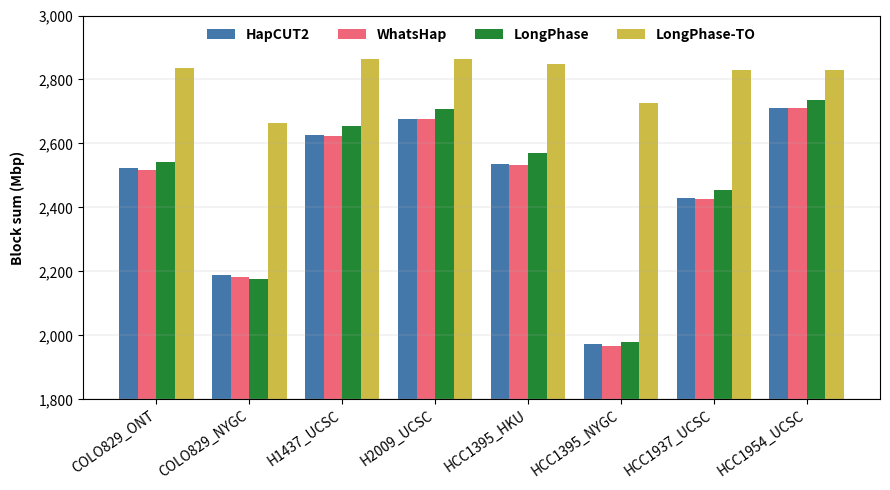

Write Python code to recreate this figure. (Note: this script raises an exception after producing the figure.)
import numpy as np
import matplotlib.pyplot as plt
from matplotlib.ticker import FuncFormatter
import os

# Samples (datasets)
samples = [
    "COLO829_ONT",
    "COLO829_NYGC",
    "H1437_UCSC",
    "H2009_UCSC",
    "HCC1395_HKU",
    "HCC1395_NYGC",
    "HCC1937_UCSC",
    "HCC1954_UCSC",
]

# Block sum (bp) for each phasing tool, in the same order as samples
hapcut2 = [
    2523260676,
    2187808909,
    2625509787,
    2677986524,
    2536199864,
    1972073127,
    2430726898,
    2711566888,
]

whatshap = [
    2518385299,
    2182781406,
    2624731180,
    2676922405,
    2532455755,
    1966798050,
    2425582425,
    2710095182,
]

longphase = [
    2540883450,
    2176223422,
    2654323753,
    2706782369,
    2569265774,
    1980748528,
    2454370721,
    2736740481,
]

longphase_to = [
    2835034563,
    2664715137,
    2864794192,
    2863280796,
    2847723783,
    2726465382,
    2830053891,
    2828110080,
]

# X positions for groups
x = np.arange(len(samples))
width = 0.2  # width of each bar

fig, ax = plt.subplots(figsize=(9, 5))

# Nature-style professional color palette (colorblind-friendly)
colors = ['#4477AA', '#EE6677', '#228833', '#CCBB44']  # Blue, Red, Green, Yellow

# Convert bp to Mbp (divide by 1,000,000)
hapcut2_mbp = [val / 1e6 for val in hapcut2]
whatshap_mbp = [val / 1e6 for val in whatshap]
longphase_mbp = [val / 1e6 for val in longphase]
longphase_to_mbp = [val / 1e6 for val in longphase_to]

# Plot grouped bars
ax.bar(x - 1.5 * width, hapcut2_mbp, width, label="HapCUT2", color=colors[0])
ax.bar(x - 0.5 * width, whatshap_mbp, width, label="WhatsHap", color=colors[1])
ax.bar(x + 0.5 * width, longphase_mbp, width, label="LongPhase", color=colors[2])
ax.bar(x + 1.5 * width, longphase_to_mbp, width, label="LongPhase-TO", color=colors[3])

# Labels and title
ax.set_ylabel("Block sum (Mbp)", labelpad=10, fontweight='bold')
ax.set_xticks(x)
ax.set_xticklabels(samples, rotation=35, ha="right")

# Set y-axis range from 1,000 Mbp to 3,500 Mbp
ax.set_ylim(bottom=1800, top=3000)

# Thousands separator for y-axis
def thousands_formatter(x, pos):
    return f"{int(x):,}" if x >= 1 else f"{x:g}"
ax.yaxis.set_major_formatter(FuncFormatter(thousands_formatter))

ax.grid(True, axis="y", linewidth=0.2)
ax.legend(frameon=False, ncol=4, prop={'weight': 'bold'}, loc='upper center')
plt.tight_layout()

# Save to current directory
script_dir = os.path.dirname(os.path.abspath(__file__))
png_path = os.path.join(script_dir, "block_sum_grouped_bar.png")
plt.savefig(png_path, dpi=600, bbox_inches="tight")
plt.show()
